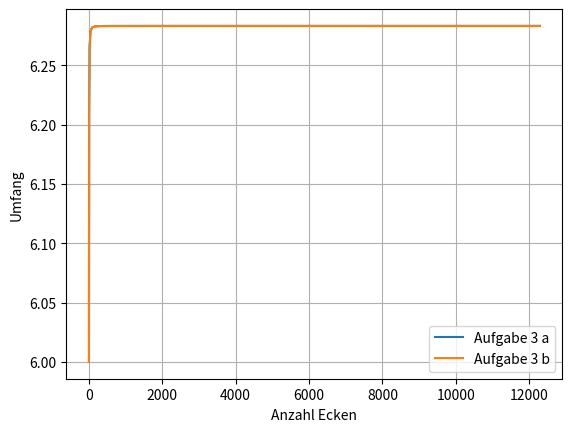

Write the Python code that produced this figure.
# -*- coding: utf-8 -*-
"""
Created on Fri Oct  7 19:48:22 2022

@author: Adrian Moser
"""
import matplotlib.pyplot as plt
import numpy as np


"----------------------------------------------------------------------"
"-------------------------------- Aufgabe a ---------------------------"
def bruch(x):
    return (outerRoot(x/2) ** 2) / 4

def innerRoot(x):
    return 2*np.sqrt(1-bruch(x))

def outerRoot(x):
    if(x == 6):
        return 1.000
    else:
        return np.sqrt(2 - innerRoot(x))

def calculateCircumfence(x):
    return x * outerRoot(x)

def runAufgabeA():
    x = 6
    resultetXValues = np.array([])
    resultetYValues = np.array([])
    calculatedResult = 0

    while x <= 20000:
        calculatedResult = calculateCircumfence(x)
        resultetXValues = np.append(resultetXValues, x)
        resultetYValues = np.append(resultetYValues, calculatedResult)
        x = x*2
     
    plt.plot(resultetXValues, resultetYValues)  
    #plt.ylabel("Umfang")
    #plt.xlabel("Anzahl Ecken")
    #plt.legend(["Aufgabe 3 a"])
    #plt.grid() 
    #plt.show() #show wird weiter unten gestarted

#Antwort A: 
#Wie man sieht entsteht eine Funktion die sich an 2 * PI nähert, 
#sieh aber nie erreicht, da Python keine irrationalen Zahlen zeigen kann 
#sondern nur eine MaschinenZahl

"----------------------------------------------------------------------"
"-------------------------------- Aufgabe b ---------------------------"

def innerRoot2(x):
    return np.sqrt(1 - (bOuterRoot(x/2) **2 / 4))


def overBruch(x):
    return bOuterRoot(x/2) ** 2

def underBruch(x):
    return 2* (1 + innerRoot2(x))
    
def bOuterRoot(x):
    if(x == 6):
        return 1.000
    else:
        return np.sqrt(overBruch(x) / underBruch(x))

def runAufgabeB():
    startX = 6
    resultetXValues2 = np.array([])
    resultetYValues2 = np.array([])
    calculatedResult2 = 0
    
    while startX <= 20000:
        calculatedResult2 = startX * bOuterRoot(startX)
        resultetXValues2 = np.append(resultetXValues2, startX)
        resultetYValues2 = np.append(resultetYValues2, calculatedResult2)
        startX = startX*2
    
     
    
    plt.plot(resultetXValues2, resultetYValues2)
    #plt.ylabel("Umfang")
    #plt.xlabel("Anzahl Ecken")
    #plt.legend(["Aufgabe 3 b"])
    #plt.grid()
    #plt.show()

#Antwort b:
# Da die beiden Funktionen aufeinander liegen, 
# bedeutet diese dass die Funktion die gleiche Werte erhält 
# für die Anzahl Ecken und dabei auch nicht 2 * PI erreichen, 
# da dies keine MaschinenZahl ist.
# Auch wenn man die Anzahl Ecken weiter erhöht werden die Werte nicht genauer,
# da man die Zahlen nicht besser Runden kann als eine Maschienenzahl in der Nähe.
# Einzige Ausnahme wäre dass wir eine Zahl erreichen die fast in der Mitte von zwei
# Maschinenzahlen liegt und es somit plötzlich das Resultat ändern kann, wenn man
# näher an die zweite Maschinenzahl gelangt.

"----------------------------------------------------------------------"
"-------------------------------- Starter of a + b ---------------------------"

runAufgabeA()
runAufgabeB()

plt.ylabel("Umfang")
plt.xlabel("Anzahl Ecken")
plt.legend(["Aufgabe 3 a", "Aufgabe 3 b"])
plt.grid()
plt.show()